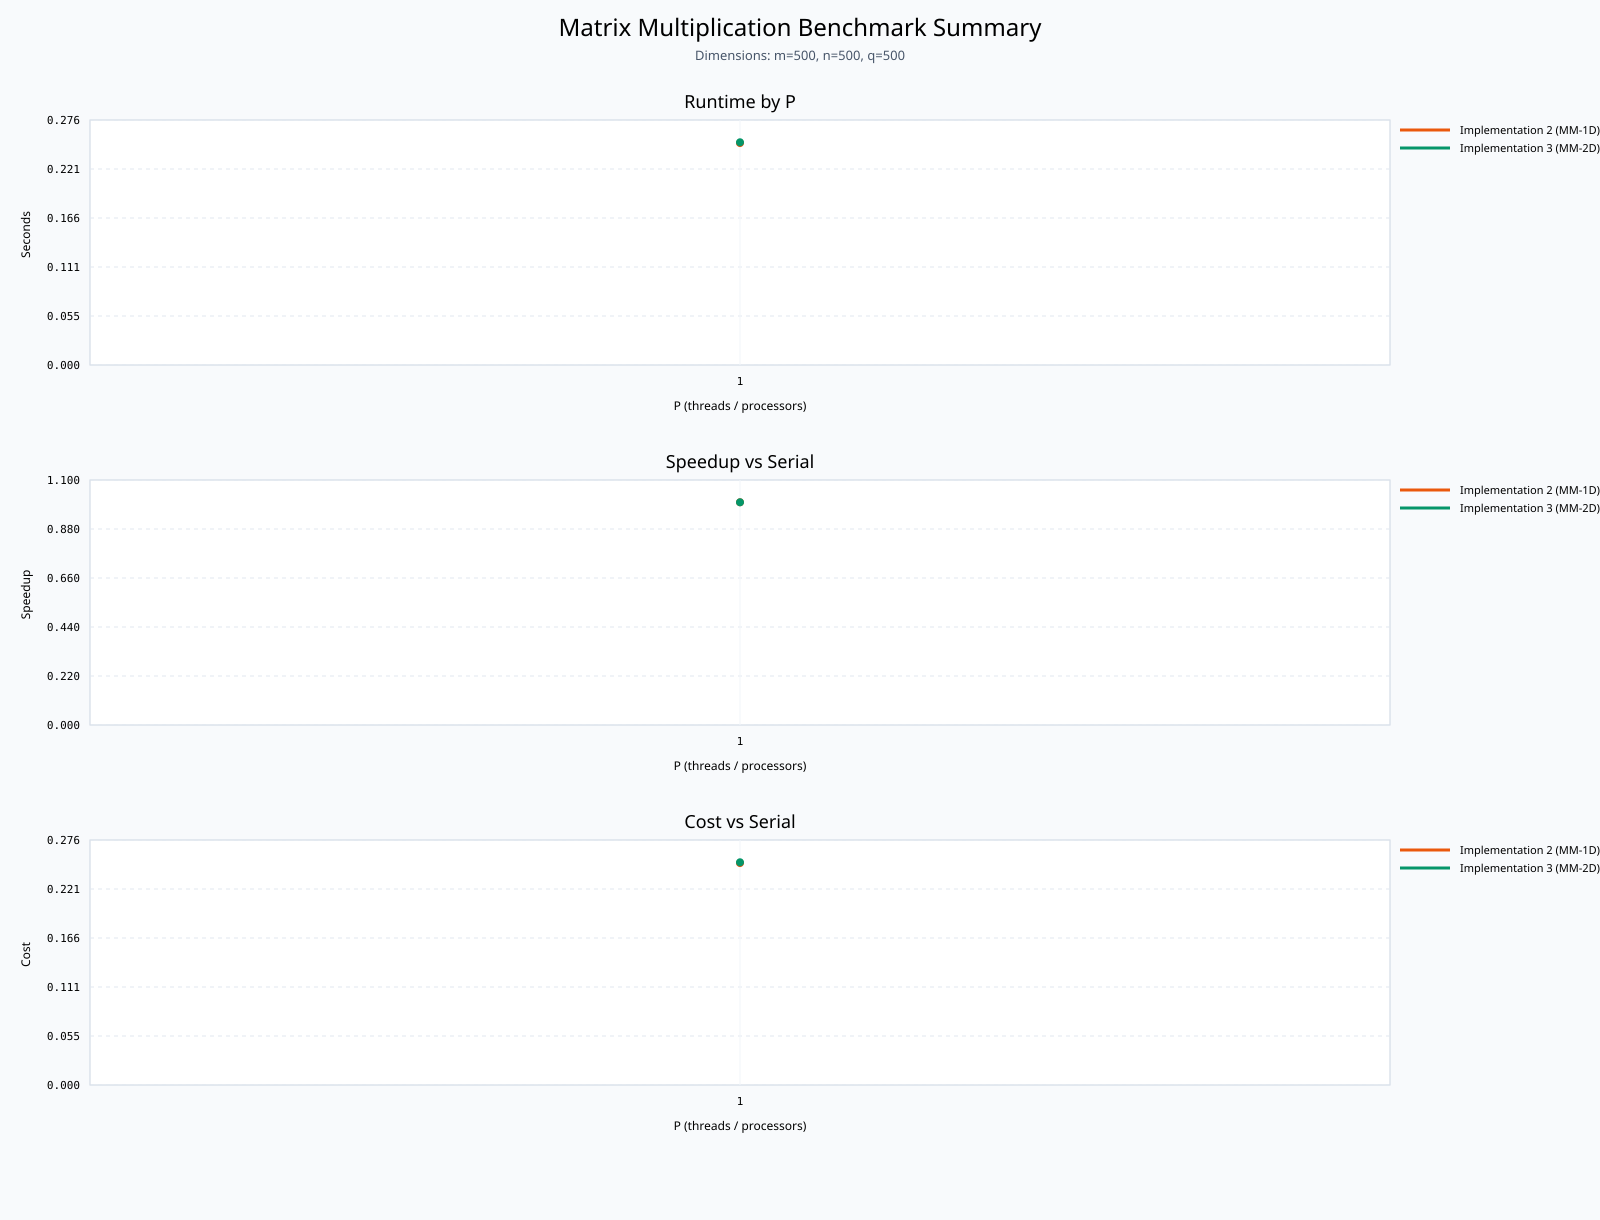

Values plotted in this chart, from the file beside it:
implementation, m, n, q, p, seconds, speedup, cost, exit_code, status, command, raw_output
Implementation 2 (MM-1D), 500, 500, 500, 1, 0.2503, 1, 0.2503, 0, ok, ./bin/mm_1d 500 500 500, Local Matrix Multiplication Compute Time…
Implementation 3 (MM-2D), 500, 500, 500, 1, 0.2512, 1, 0.2512, 0, ok, ./bin/mm_2d 500 500 500, MM-2D completed Processes (P): 1 Grid si…
